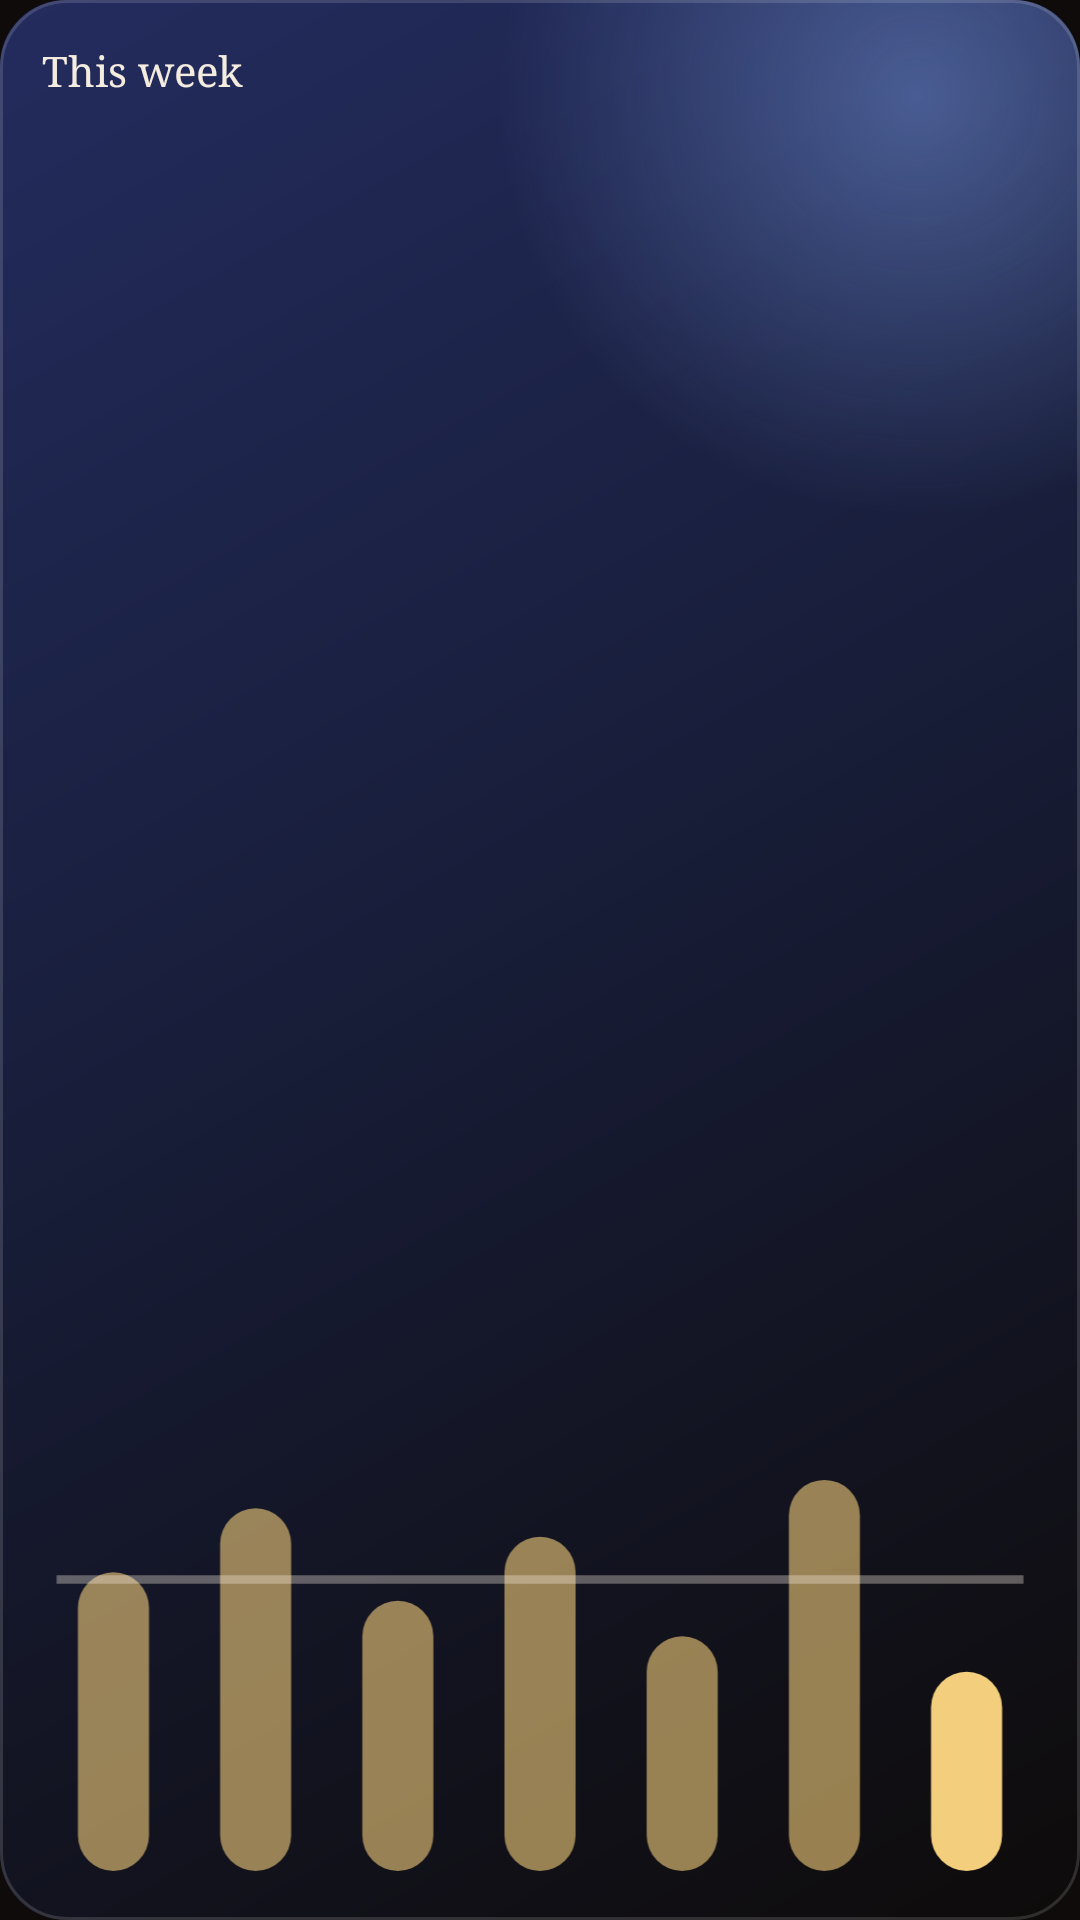

Layout XML and referenced resources for this Android screen:
<!-- AndroidManifest.xml: application theme Theme.FitPal -->
<!-- res/layout/widget_preview_week.xml -->
<?xml version="1.0" encoding="utf-8"?>
<FrameLayout xmlns:android="http://schemas.android.com/apk/res/android"
    android:layout_width="match_parent"
    android:layout_height="match_parent"
    android:background="@drawable/widget_preview_bg_blue"
    android:padding="14dp">

    <TextView
        android:layout_width="wrap_content"
        android:layout_height="wrap_content"
        android:layout_gravity="top|start"
        android:fontFamily="serif"
        android:text="This week"
        android:textColor="#FFF5ECE0"
        android:textSize="14sp" />

    <ImageView
        android:layout_width="match_parent"
        android:layout_height="wrap_content"
        android:layout_gravity="bottom"
        android:adjustViewBounds="true"
        android:importantForAccessibility="no"
        android:scaleType="fitCenter"
        android:src="@drawable/widget_art_bars" />
</FrameLayout>
<!-- resources referenced by this layout -->
<resources>
  <!-- drawable widget_art_bars (drawable) -->
  <?xml version="1.0" encoding="utf-8"?>
  <vector xmlns:android="http://schemas.android.com/apk/res/android"
      android:width="140dp"
      android:height="64dp"
      android:viewportWidth="140"
      android:viewportHeight="64">
      <path
          android:fillColor="#00000000"
          android:pathData="M10,58 V26 M30,58 V17 M50,58 V30 M70,58 V21 M90,58 V35 M110,58 V13"
          android:strokeLineCap="round"
          android:strokeWidth="10"
          android:strokeColor="#99F3CE7C" />
      <path
          android:fillColor="#00000000"
          android:pathData="M130,58 V40"
          android:strokeLineCap="round"
          android:strokeWidth="10"
          android:strokeColor="#FFF3CE7C" />
      <path
          android:fillColor="#00000000"
          android:pathData="M2,22 H138"
          android:strokeWidth="1.2"
          android:strokeColor="#59F5ECE0" />
  </vector>
  <!-- drawable widget_preview_bg_blue (drawable) -->
  <?xml version="1.0" encoding="utf-8"?>
  <layer-list xmlns:android="http://schemas.android.com/apk/res/android">
      <item>
          <shape android:shape="rectangle">
              <corners android:radius="22dp" />
              <gradient
                  android:angle="315"
                  android:startColor="#FF232C5E"
                  android:centerColor="#FF171C36"
                  android:endColor="#FF0E0B0A" />
          </shape>
      </item>
      <item>
          <shape android:shape="rectangle">
              <corners android:radius="22dp" />
              <gradient
                  android:type="radial"
                  android:centerX="0.85"
                  android:centerY="0.05"
                  android:gradientRadius="140dp"
                  android:startColor="#668AB0FF"
                  android:endColor="#00000000" />
          </shape>
      </item>
      <item>
          <shape android:shape="rectangle">
              <corners android:radius="22dp" />
              <stroke
                  android:width="1dp"
                  android:color="#24FFFFFF" />
          </shape>
      </item>
  </layer-list>
  <style name="Theme.FitPal" parent="android:Theme.Material.NoActionBar">
          <item name="android:windowBackground">@color/launch_background</item>
      </style>
  <color name="launch_background">#FF0E0B0A</color>
</resources>
